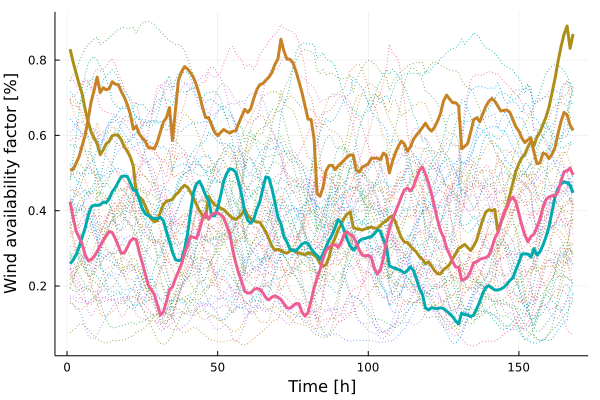

Source data for this figure (header and first rows):
x1, x2, x3, x4
0.8292, 0.2592, 0.424, 0.5081
0.7953, 0.2686, 0.3825, 0.5098
0.7654, 0.283, 0.3466, 0.5263
0.7362, 0.3041, 0.3289, 0.5437
0.7105, 0.3294, 0.3121, 0.5722
0.6694, 0.3539, 0.2826, 0.6
0.6364, 0.3867, 0.268, 0.6432
0.6094, 0.41, 0.2703, 0.689
0.5927, 0.4145, 0.2783, 0.7207
0.5778, 0.4142, 0.2921, 0.7548
0.5487, 0.4155, 0.3058, 0.7136
0.5613, 0.423, 0.3211, 0.7267
0.5778, 0.4215, 0.3334, 0.7211
0.5842, 0.4316, 0.3447, 0.724
0.5993, 0.4504, 0.3422, 0.7426
0.6013, 0.4609, 0.3261, 0.7361
0.6002, 0.4761, 0.3063, 0.7348
0.5883, 0.4904, 0.287, 0.7169
0.5698, 0.4924, 0.2884, 0.7014
0.5579, 0.4907, 0.3024, 0.6818
0.5424, 0.4742, 0.3198, 0.6564
0.5187, 0.4544, 0.3261, 0.6163
0.4452, 0.4542, 0.3231, 0.6246
0.4367, 0.4292, 0.2886, 0.6035
0.4292, 0.4056, 0.2607, 0.5932
0.4125, 0.3913, 0.231, 0.5834
0.3928, 0.3866, 0.2021, 0.5679
0.3772, 0.3818, 0.1896, 0.5666
0.3706, 0.3793, 0.1774, 0.5648
0.374, 0.3785, 0.1496, 0.583
0.3966, 0.3826, 0.123, 0.6103
0.4159, 0.3728, 0.1317, 0.6356
0.4256, 0.3439, 0.1586, 0.6472
0.4274, 0.3183, 0.1898, 0.674
0.4305, 0.29, 0.1977, 0.5871
0.4417, 0.27, 0.2201, 0.6683
0.4488, 0.2674, 0.2388, 0.7471
0.4603, 0.2696, 0.2593, 0.7687
0.4675, 0.2978, 0.2859, 0.7826
0.4626, 0.3381, 0.3095, 0.7765
0.4493, 0.3964, 0.3314, 0.7663
0.433, 0.4493, 0.3295, 0.7529
0.4158, 0.472, 0.3268, 0.7323
0.3993, 0.4784, 0.3502, 0.7058
0.3877, 0.4614, 0.3794, 0.6736
0.3812, 0.4403, 0.3942, 0.647
0.4387, 0.4278, 0.3771, 0.6473
0.4253, 0.3869, 0.3897, 0.627
0.4156, 0.3862, 0.3931, 0.6081
0.4118, 0.4065, 0.3944, 0.5992
0.4066, 0.4407, 0.3895, 0.6078
0.4031, 0.4793, 0.3815, 0.6157
0.3952, 0.4988, 0.3599, 0.6105
0.3869, 0.5112, 0.3406, 0.606
0.3797, 0.5095, 0.2959, 0.6108
0.3768, 0.5025, 0.2618, 0.6121
0.3829, 0.4745, 0.2327, 0.6323
0.3914, 0.4414, 0.2113, 0.6513
0.404, 0.3963, 0.1859, 0.6693
0.3872, 0.3741, 0.181, 0.6607
... 108 more rows
